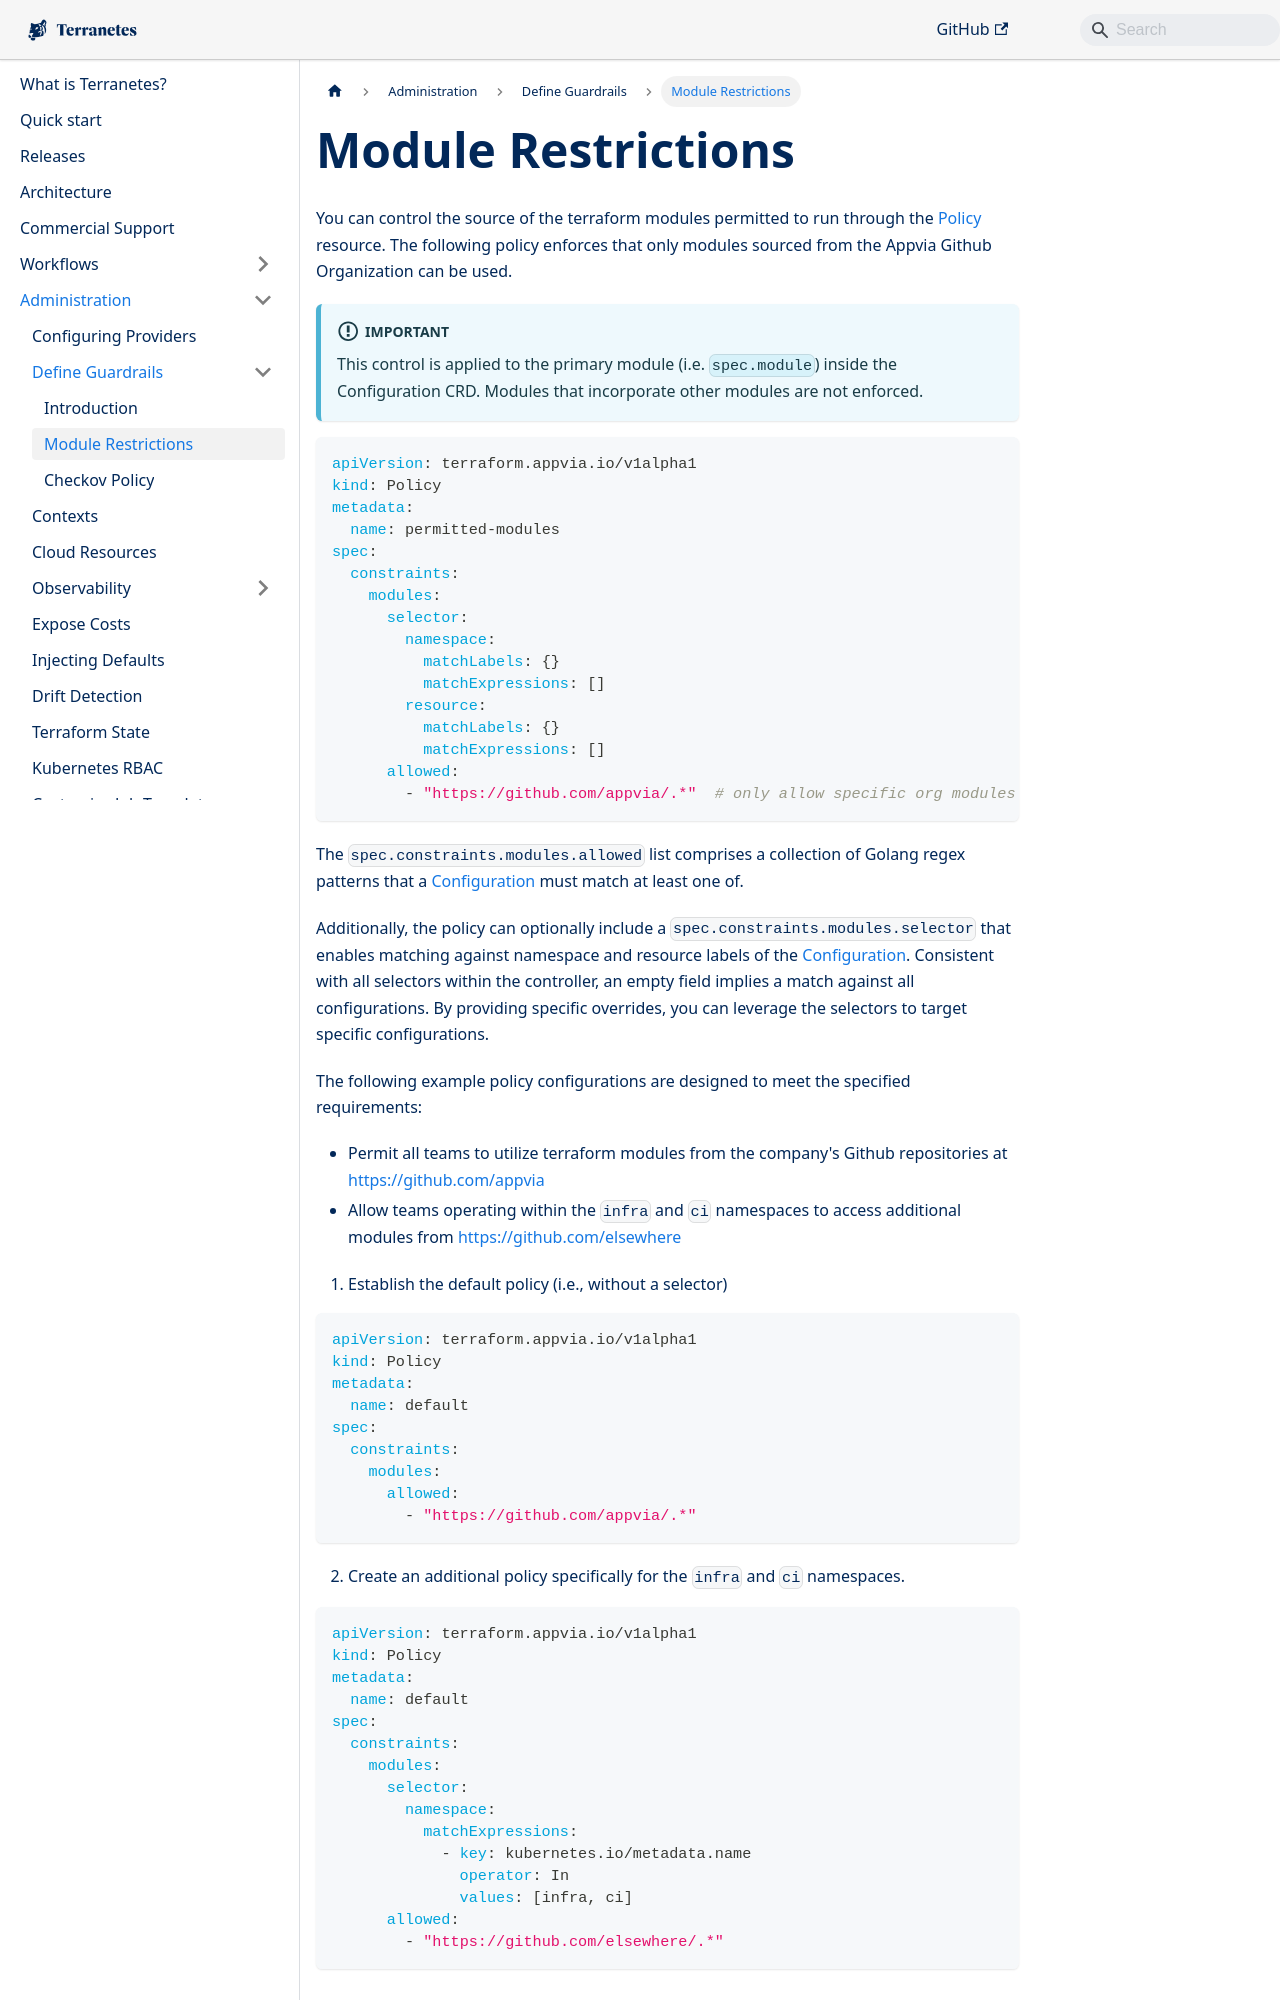

repository: appvia/terranetes · page: terranetes-controller/admin/policy/modules/index.html · generator: docusaurus

---
sidebar_position: 2
sidebar_class_name: green
---
# Module Restrictions

You can control the source of the terraform modules permitted to run through the [Policy](docs/terranetes-controller/reference/policies.terraform.appvia.io.md) resource. The following policy enforces that only modules sourced from the Appvia Github Organization can be used.

:::important
This control is applied to the primary module (i.e. `spec.module`) inside the Configuration CRD. Modules that incorporate other modules are not enforced.
:::

```yaml
apiVersion: terraform.appvia.io/v1alpha1
kind: Policy
metadata:
  name: permitted-modules
spec:
  constraints:
    modules:
      selector:
        namespace:
          matchLabels: {}
          matchExpressions: []
        resource:
          matchLabels: {}
          matchExpressions: []
      allowed:
        - "https://github.com/appvia/.*"  # only allow specific org modules
```

The `spec.constraints.modules.allowed` list comprises a collection of Golang regex patterns that a [Configuration](docs/terranetes-controller/reference/configurations.terraform.appvia.io.md) must match at least one of.

Additionally, the policy can optionally include a `spec.constraints.modules.selector` that enables matching against namespace and resource labels of the [Configuration](docs/terranetes-controller/reference/configurations.terraform.appvia.io.md). Consistent with all selectors within the controller, an empty field implies a match against all configurations. By providing specific overrides, you can leverage the selectors to target specific configurations.

The following example policy configurations are designed to meet the specified requirements:

* Permit all teams to utilize terraform modules from the company's Github repositories at https://github.com/appvia
* Allow teams operating within the `infra` and `ci` namespaces to access additional modules from https://github.com/elsewhere

1. Establish the default policy (i.e., without a selector)
